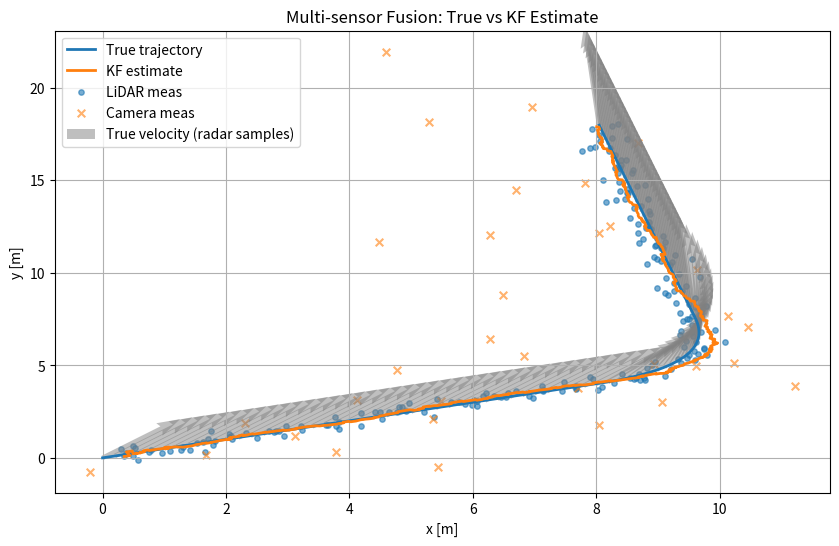
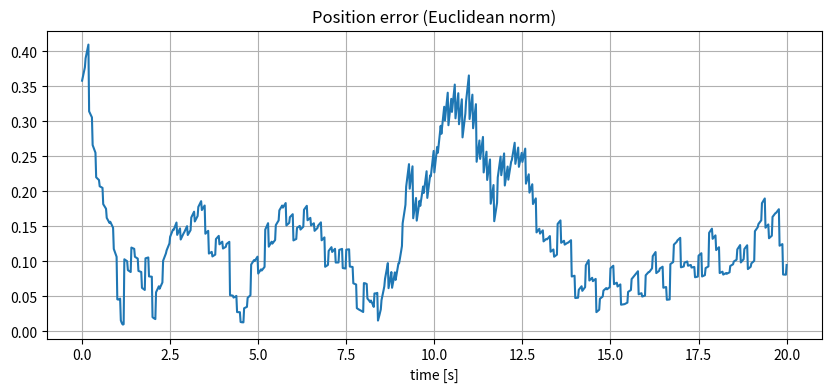
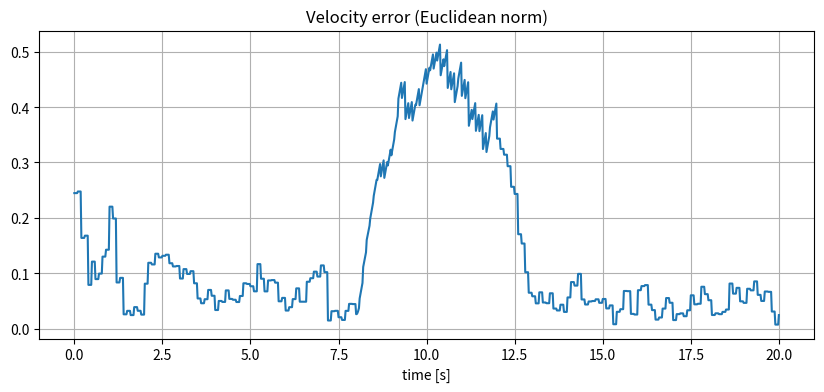

Here is the Python script that generated these plots, in order:
# multisensor_fusion_demo.py
# Simple multi-sensor fusion simulation: camera + LiDAR + radar
# - State: [x, y, vx, vy]
# - LiDAR: position (x,y) noisy, 10 Hz
# - Radar: velocity (vx, vy) noisy, 5 Hz (simulated as providing velocity vector)
# - Camera: position (x,y) noisy, 2 Hz and may miss detections (gives class "car" when detected)
# We fuse asynchronously with a linear Kalman Filter.

import numpy as np 
import matplotlib.pyplot as plt

np.random.seed(0)

# Simulation time
total_time = 20.0
dt = 0.02  # base time step (50 Hz)
t = np.arange(0, total_time + 1e-9, dt)
n = len(t)

# True trajectory: start at (0,0), initial velocity (1, 0.5), then a maneuver
true_x = np.zeros((n, 4))  # [x,y,vx,vy]
true_x[0] = np.array([0.0, 0.0, 1.0, 0.5])

for k in range(1, n):
    # simple maneuver: between 8s and 12s accelerate left/up
    a = np.array([0.0, 0.0])
    if 8.0 < t[k] < 12.0:
        a = np.array([-0.3, 0.2])
    true_x[k, 2:] = true_x[k-1, 2:] + a * dt
    true_x[k, :2] = true_x[k-1, :2] + true_x[k-1, 2:] * dt + 0.5 * a * dt**2

# Sensor schedules
lidar_rate = 10.0  # Hz
radar_rate = 5.0   # Hz
camera_rate = 2.0  # Hz

lidar_step = int(round(1.0/lidar_rate / dt))
radar_step = int(round(1.0/radar_rate / dt))
camera_step = int(round(1.0/camera_rate / dt))

lidar_indices = np.arange(0, n, lidar_step)
radar_indices = np.arange(0, n, radar_step)
camera_indices = np.arange(0, n, camera_step)

# Sensor noise parameters
lidar_pos_std = 0.2  # meters
radar_vel_std = 0.3  # m/s (radar measures velocity vector here for simplicity)
camera_pos_std = 1.5 # meters (camera less accurate in depth), and misses sometimes
camera_detection_prob = 0.85

# Generate sensor measurements (with some misses for camera)
lidar_meas = np.full((n,2), np.nan)
radar_meas = np.full((n,2), np.nan)
camera_meas = np.full((n,2), np.nan)
camera_detected = np.zeros(n, dtype=bool)

for idx in lidar_indices:
    pos = true_x[idx,:2] + np.random.randn(2) * lidar_pos_std
    lidar_meas[idx] = pos

for idx in radar_indices:
    vel = true_x[idx,2:] + np.random.randn(2) * radar_vel_std
    radar_meas[idx] = vel

for idx in camera_indices:
    if np.random.rand() < camera_detection_prob:
        pos = true_x[idx,:2] + np.random.randn(2) * camera_pos_std
        camera_meas[idx] = pos
        camera_detected[idx] = True
    else:
        # missed detection
        camera_detected[idx] = False

# Kalman Filter setup (discrete linear KF)
F = np.array([
    [1,0,dt,0],
    [0,1,0,dt],
    [0,0,1,0],
    [0,0,0,1]
])
B = np.zeros((4,2))  # no control input in this demo
# Process noise: assume acceleration noise
accel_noise_std = 0.5
q = accel_noise_std**2
Q = q * np.array([
    [0.25*dt**4, 0, 0.5*dt**3, 0],
    [0, 0.25*dt**4, 0, 0.5*dt**3],
    [0.5*dt**3, 0, dt**2, 0],
    [0, 0.5*dt**3, 0, dt**2]
])

# Measurement models (H) and covariances (R)
H_lidar = np.array([[1,0,0,0],[0,1,0,0]])  # measures position
R_lidar = (lidar_pos_std**2) * np.eye(2)

H_radar = np.array([[0,0,1,0],[0,0,0,1]])  # measures velocity vector (simplified)
R_radar = (radar_vel_std**2) * np.eye(2)

H_camera = H_lidar.copy()  # camera provides position (noisy)
R_camera = (camera_pos_std**2) * np.eye(2)

# Initialize filter
x_est = np.zeros((n,4))
P = np.eye(4) * 5.0  # large initial uncertainty
x = np.array([0.0, -0.5, 0.8, 0.3])  # initial guess slightly off

# For storing NIS for lidar and radar and camera updates
NIS_lidar = np.full(n, np.nan)
NIS_radar = np.full(n, np.nan)
NIS_camera = np.full(n, np.nan)

for k in range(n):
    # Prediction
    x = F.dot(x)
    P = F.dot(P).dot(F.T) + Q

    # LiDAR update (position)
    if not np.isnan(lidar_meas[k,0]):
        z = lidar_meas[k]
        z_pred = H_lidar.dot(x)
        y = z - z_pred
        S = H_lidar.dot(P).dot(H_lidar.T) + R_lidar
        K = P.dot(H_lidar.T).dot(np.linalg.inv(S))
        x = x + K.dot(y)
        P = (np.eye(4) - K.dot(H_lidar)).dot(P)
        NIS_lidar[k] = y.T.dot(np.linalg.inv(S)).dot(y)

    # Radar update (velocity)
    if not np.isnan(radar_meas[k,0]):
        z = radar_meas[k]
        z_pred = H_radar.dot(x)
        y = z - z_pred
        S = H_radar.dot(P).dot(H_radar.T) + R_radar
        K = P.dot(H_radar.T).dot(np.linalg.inv(S))
        x = x + K.dot(y)
        P = (np.eye(4) - K.dot(H_radar)).dot(P)
        NIS_radar[k] = y.T.dot(np.linalg.inv(S)).dot(y)

    # Camera update (position, occasionally missing)
    if camera_detected[k]:
        z = camera_meas[k]
        z_pred = H_camera.dot(x)
        y = z - z_pred
        S = H_camera.dot(P).dot(H_camera.T) + R_camera
        K = P.dot(H_camera.T).dot(np.linalg.inv(S))
        x = x + K.dot(y)
        P = (np.eye(4) - K.dot(H_camera)).dot(P)
        NIS_camera[k] = y.T.dot(np.linalg.inv(S)).dot(y)

    x_est[k] = x

# Compute errors
pos_error = np.linalg.norm(x_est[:,:2] - true_x[:,:2], axis=1)
vel_error = np.linalg.norm(x_est[:,2:] - true_x[:,2:], axis=1)

# Plots
plt.figure(figsize=(10,6))
plt.plot(true_x[:,0], true_x[:,1], label='True trajectory', linewidth=2)
plt.plot(x_est[:,0], x_est[:,1], label='KF estimate', linewidth=2)
plt.scatter(lidar_meas[lidar_indices,0], lidar_meas[lidar_indices,1], s=15, label='LiDAR meas', alpha=0.6)
plt.scatter(camera_meas[camera_indices,0], camera_meas[camera_indices,1], s=30, marker='x', label='Camera meas', alpha=0.6)
plt.quiver(true_x[radar_indices,0], true_x[radar_indices,1], true_x[radar_indices,2], true_x[radar_indices,3],
           color='grey', alpha=0.5, scale=10, label='True velocity (radar samples)')
plt.legend()
plt.title('Multi-sensor Fusion: True vs KF Estimate')
plt.xlabel('x [m]')
plt.ylabel('y [m]')
plt.grid(True)
plt.show()

plt.figure(figsize=(10,4))
plt.plot(t, pos_error)
plt.title('Position error (Euclidean norm)')
plt.xlabel('time [s]')
plt.grid(True)
plt.show()

plt.figure(figsize=(10,4))
plt.plot(t, vel_error)
plt.title('Velocity error (Euclidean norm)')
plt.xlabel('time [s]')
plt.grid(True)
plt.show()

# Print a short summary
print("Final position error: %.3f m" % pos_error[-1])
print("Final velocity error: %.3f m/s" % vel_error[-1])
from scipy.stats import chi2
m_pos = 2
lidar_nis_vals = NIS_lidar[~np.isnan(NIS_lidar)]
inside_lidar = np.sum((lidar_nis_vals >= chi2.ppf(0.025,m_pos)) & (lidar_nis_vals <= chi2.ppf(0.975,m_pos)))
frac_lidar = inside_lidar / len(lidar_nis_vals) if len(lidar_nis_vals)>0 else np.nan
print(f"LiDAR NIS inside 95%: {frac_lidar*100:.1f}% ({inside_lidar}/{len(lidar_nis_vals)})")
radar_nis_vals = NIS_radar[~np.isnan(NIS_radar)]
m_vel = 2
inside_radar = np.sum((radar_nis_vals >= chi2.ppf(0.025,m_vel)) & (radar_nis_vals <= chi2.ppf(0.975,m_vel)))
frac_radar = inside_radar / len(radar_nis_vals) if len(radar_nis_vals)>0 else np.nan
print(f"Radar NIS inside 95%: {frac_radar*100:.1f}% ({inside_radar}/{len(radar_nis_vals)})")
camera_nis_vals = NIS_camera[~np.isnan(NIS_camera)]
inside_camera = np.sum((camera_nis_vals >= chi2.ppf(0.025,m_pos)) & (camera_nis_vals <= chi2.ppf(0.975,m_pos)))
frac_camera = inside_camera / len(camera_nis_vals) if len(camera_nis_vals)>0 else np.nan
print(f"Camera NIS inside 95%: {frac_camera*100:.1f}% ({inside_camera}/{len(camera_nis_vals)})")
